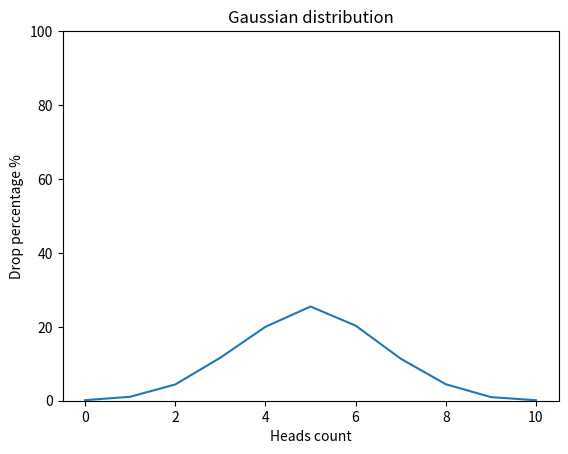

Source code (Python):
import random
import numpy as np
import matplotlib.pyplot as plt


def flip_coin() -> dict:
    coin_side = ["heads", "tails"]
    result_dict = {}
    for i in range(10000):
        list_of_flips = []
        for _ in range(10):
            list_of_flips.append(random.choice(coin_side))
        for key in range(11):
            if list_of_flips.count("heads") == key:
                if key in result_dict.keys():
                    result_dict[key] += 0.01
                    result_dict[key] = round(result_dict[key], 2)
                else:
                    result_dict[key] = 0.01
    result_dict_sorted = dict(sorted(result_dict.items()))
    return result_dict_sorted


def draw_gaussian_distribution_graph() -> None:
    x_points = np.array(list(flip_coin().keys()))
    y_points = np.array(list(flip_coin().values()))

    plt.plot(x_points, y_points)

    plt.title("Gaussian distribution")
    plt.xlabel("Heads count")
    plt.ylabel("Drop percentage %")

    plt.ylim(0, 100)

    plt.show()


draw_gaussian_distribution_graph()
